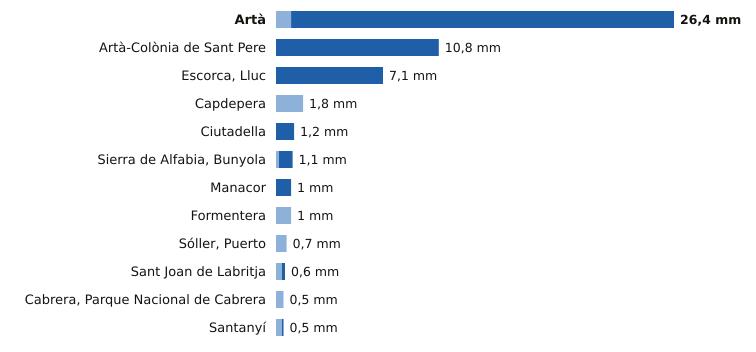

The data file committed next to this chart (first rows):
estacion, provincia, indicativo, mm_6_dias_anteriores, mm_hoy, mm_7_dias, horas_de_hoy
Artà, Illes Balears, B526X, 1.0, 25.4, 26.4, 9
Artà-Colònia de Sant Pere, Illes Balears, B603X, 0.0, 10.8, 10.8, 9
Escorca, Lluc, Illes Balears, B013X, 0.0, 7.1, 7.1, 11
Capdepera, Illes Balears, B569X, 1.8, 0.0, 1.8, 11
Ciutadella, Illes Balears, B860X, 0.0, 1.2, 1.2, 9
Sierra de Alfabia, Bunyola, Illes Balears, B248, 0.2, 0.9, 1.1, 11
Manacor, Illes Balears, B614E, 0.0, 1.0, 1.0, 11
Formentera, Illes Balears, B986, 1.0, 0.0, 1.0, 11
Sóller, Puerto, Illes Balears, B051A, 0.7, 0.0, 0.7, 11
Sant Joan de Labritja, Illes Balears, B908X, 0.4, 0.2, 0.6, 9
Cabrera, Parque Nacional de Cabrera, Illes Balears, B398A, 0.5, 0.0, 0.5, 11
Santanyí, Illes Balears, B410B, 0.4, 0.1, 0.5, 11
